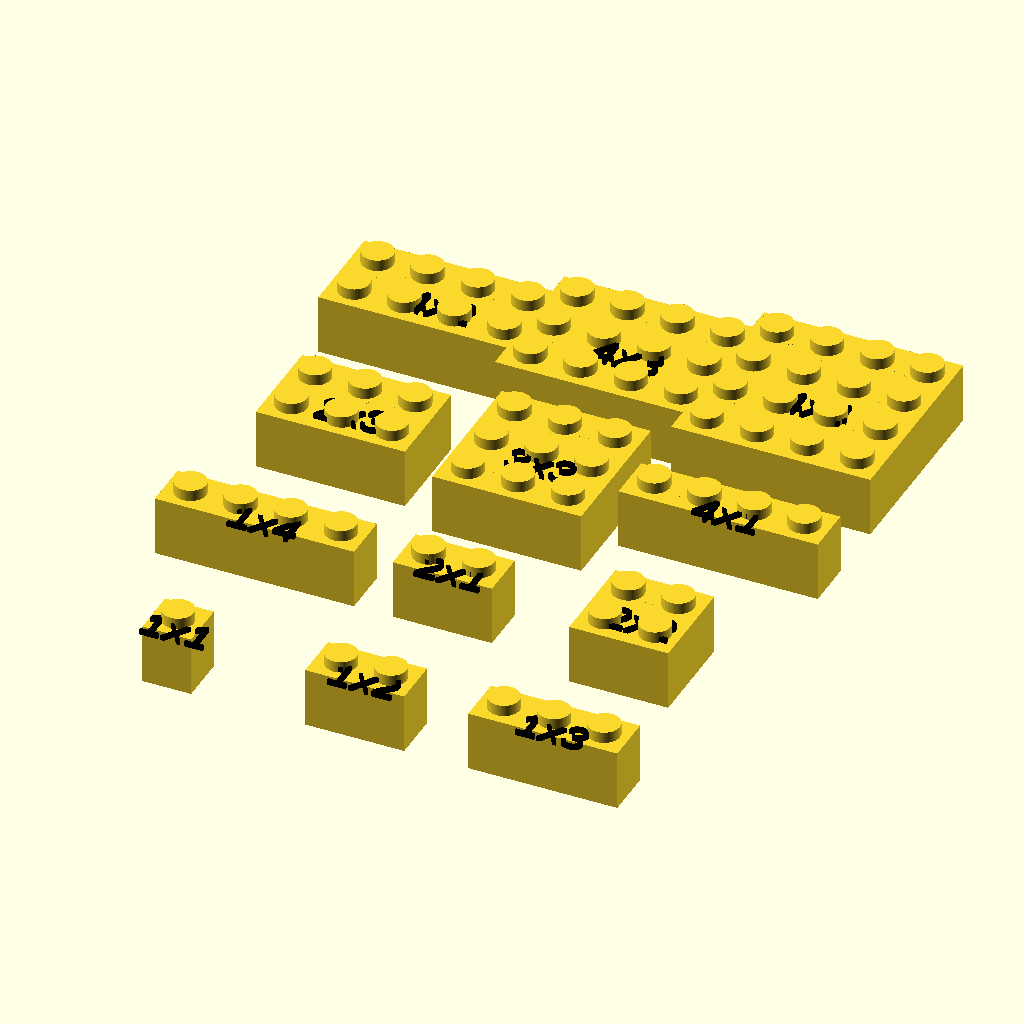
Cell 1: the model at its default parameters.
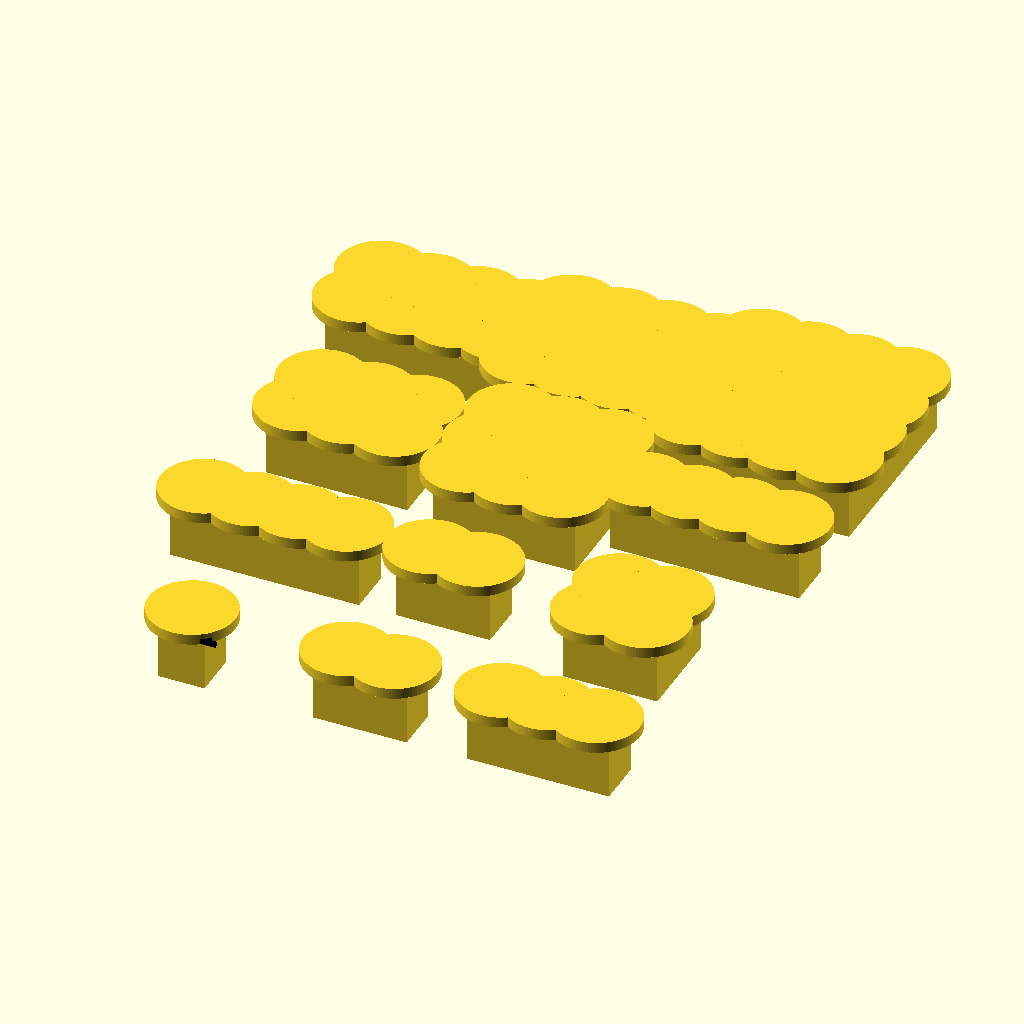
Cell 2: the same model with stud_rescale = 3.
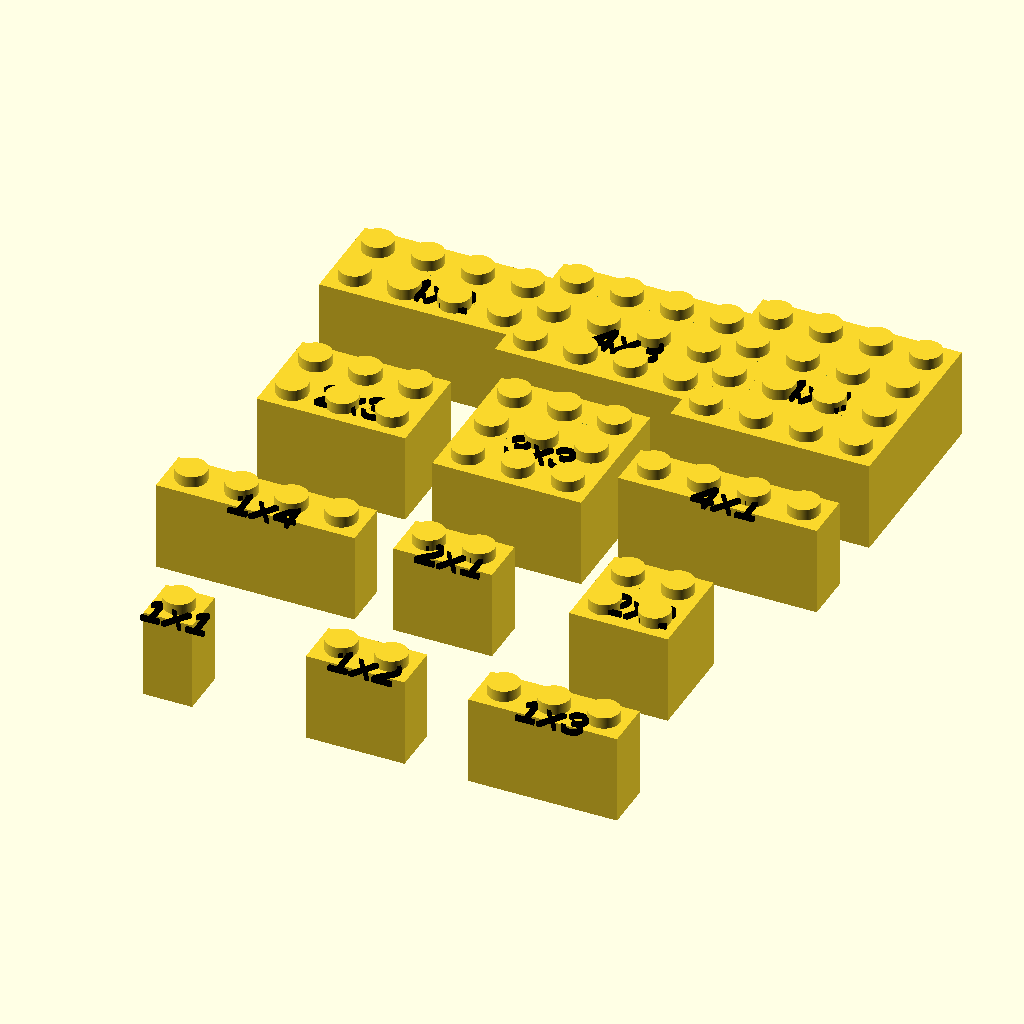
Cell 3: the same model with plate_ratio = 1.5.
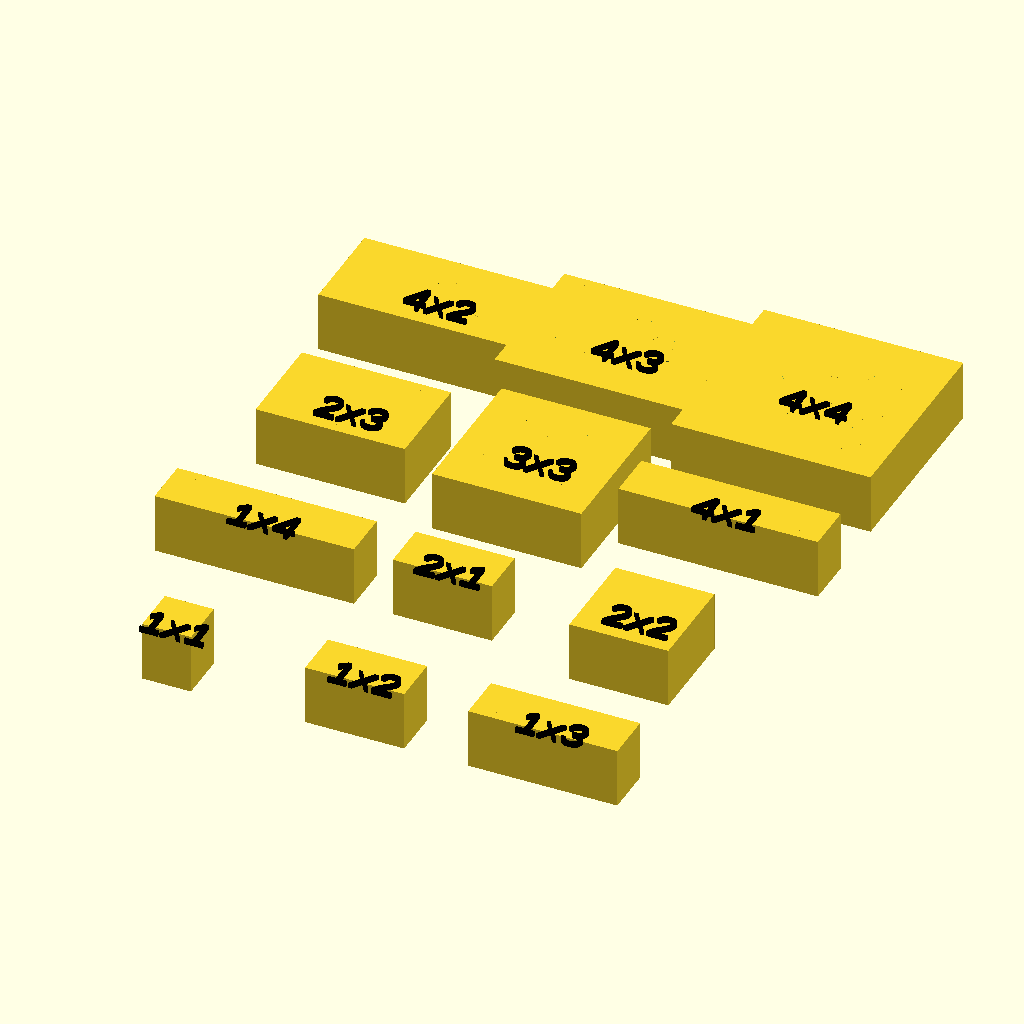
Cell 4: the same model with block_type = "tile".
All cells are drawn from the same view direction (rotation 55°, 0°, 25°, orthographic, colour scheme Cornfield), but the view is re-fitted for each cell, so position and scale can differ between cells as well as the parameter.
The OpenSCAD source (scad/lego/plate_catalog.scad):
// === Plate Catalog: all permutations that fit in a 3x3 ===
// Assumes the uploaded file is alongside this file or adjust the path:
include <brick-customizer.scad>;

/* [General] */
// studs (X)
max_w = 3;
// studs (Y)
max_l = 3;
// LEGO plate is 1/3 brick height
plate_ratio = 1; // [.33333333333:1/3, .5:1/2, 1:1, 1.5:1 1/2, 2:2, 3:3, 4:4, 5:5, 6:6, 7:7, 8:8, 9:9, 10:10]
// keep "lego" dimensions
brand = "lego";
// spacing (mm) between samples
pad = 12;
// LEGO stud pitch (mm); consistent with the file
pitch = 8;
// toggle text labels
show_labels = true;
// make all plates tiles (no studs on top)
block_type = "brick"; // [brick:Brick, tile:Tile, wing:Wing, slope:Slope, curve:Curve, baseplate:Baseplate, round:Round]
// omit studs on top (for faster rendering)
skip_studs = false;
wall_splines_rescale = 1.00; // [0.01:0.01:1.00]
include_wall_splines = true; // [true,false]
include_reinforcement = false; // [true,false]
stud_notches = true; // [true,false]
stud_rescale = 1.03; // [0.01:0.01:3.00]
stud_cut_rescale = 0.01; // [0.0:0.01:0.49]
wall_splines_rescale = 0.3; // [0.01:0.01:1.49]
$fn = 100;

// Render all permutations up to 3x3 at 1/3 height
module plate(w, l) {
    // minimal, sane defaults—everything else uses the library's computed dims
    block(
        width=w,
        length=l,
        height=plate_ratio,
        type=block_type,                 // studs on top (tile would be flat)
        brand=brand,
        stud_type="solid",
        include_wall_splines=include_wall_splines,    // helps small plates print sturdier
        // reinforcement=(plate_ratio < 1 ? true : false),
        stud_rescale=stud_rescale,
        stud_cut_rescale=stud_cut_rescale,
        stud_top_roundness=0,
        skip_studs = skip_studs,
        stud_notches = stud_notches,
        reinforcement = include_reinforcement,
        wall_splines_rescale = wall_splines_rescale
    );
}

// layout grid with consistent spacing
module catalog() {
    // Store all unique combinations
    combinations = [
        [1,1],  // 1x1
        [1,2],  // 1x2
        [1,3],  // 1x3
        [1,4],  // 1x4
        [2,1],  // 2x1
        [2,2],  // 2x2
        [2,3],  // 2x3
        [3,3],   // 3x3
        [4,1],  // 3x2
        [4,2],  // 3x3
        [4,3],   // 3x3
        [4,4]

    ];
    
    for (i = [0:len(combinations)-1]) {
        w = combinations[i][0];
        l = combinations[i][1];
        
        translate([
            (i % 3) * (30),   // 3 columns
            floor(i / 3) * (30),
            0
        ]) {
            plate(w,l);
            if (show_labels) {
                translate([-4, -6, plate_ratio * compute_block_height("tile", brand) + 0.1])
                    color("black")
                        linear_extrude(0.8)
                            text(str(w,"x",l), size=5, halign="left", valign="baseline");
            }
        }
    }
}

catalog();
Parameter table extracted from the source (name, type, default, range or options):
max_w: number, default 3
max_l: number, default 3
plate_ratio: number, default 1, options 0.33333333333, 0.5, 1, 1.5, 2, 3, 4, 5, 6, 7, 8, 9, 10
brand: string, default "lego"
pad: number, default 12
pitch: number, default 8
show_labels: bool, default true
block_type: string, default "brick", options "brick", "tile", "wing", "slope", "curve", "baseplate", "round"
skip_studs: bool, default false
wall_splines_rescale: number, default 0.3, range 0.01 to 1.49, step 0.01
include_wall_splines: bool, default true
include_reinforcement: bool, default false
stud_notches: bool, default true
stud_rescale: number, default 1.03, range 0.01 to 3, step 0.01
stud_cut_rescale: number, default 0.01, range 0 to 0.49, step 0.01
